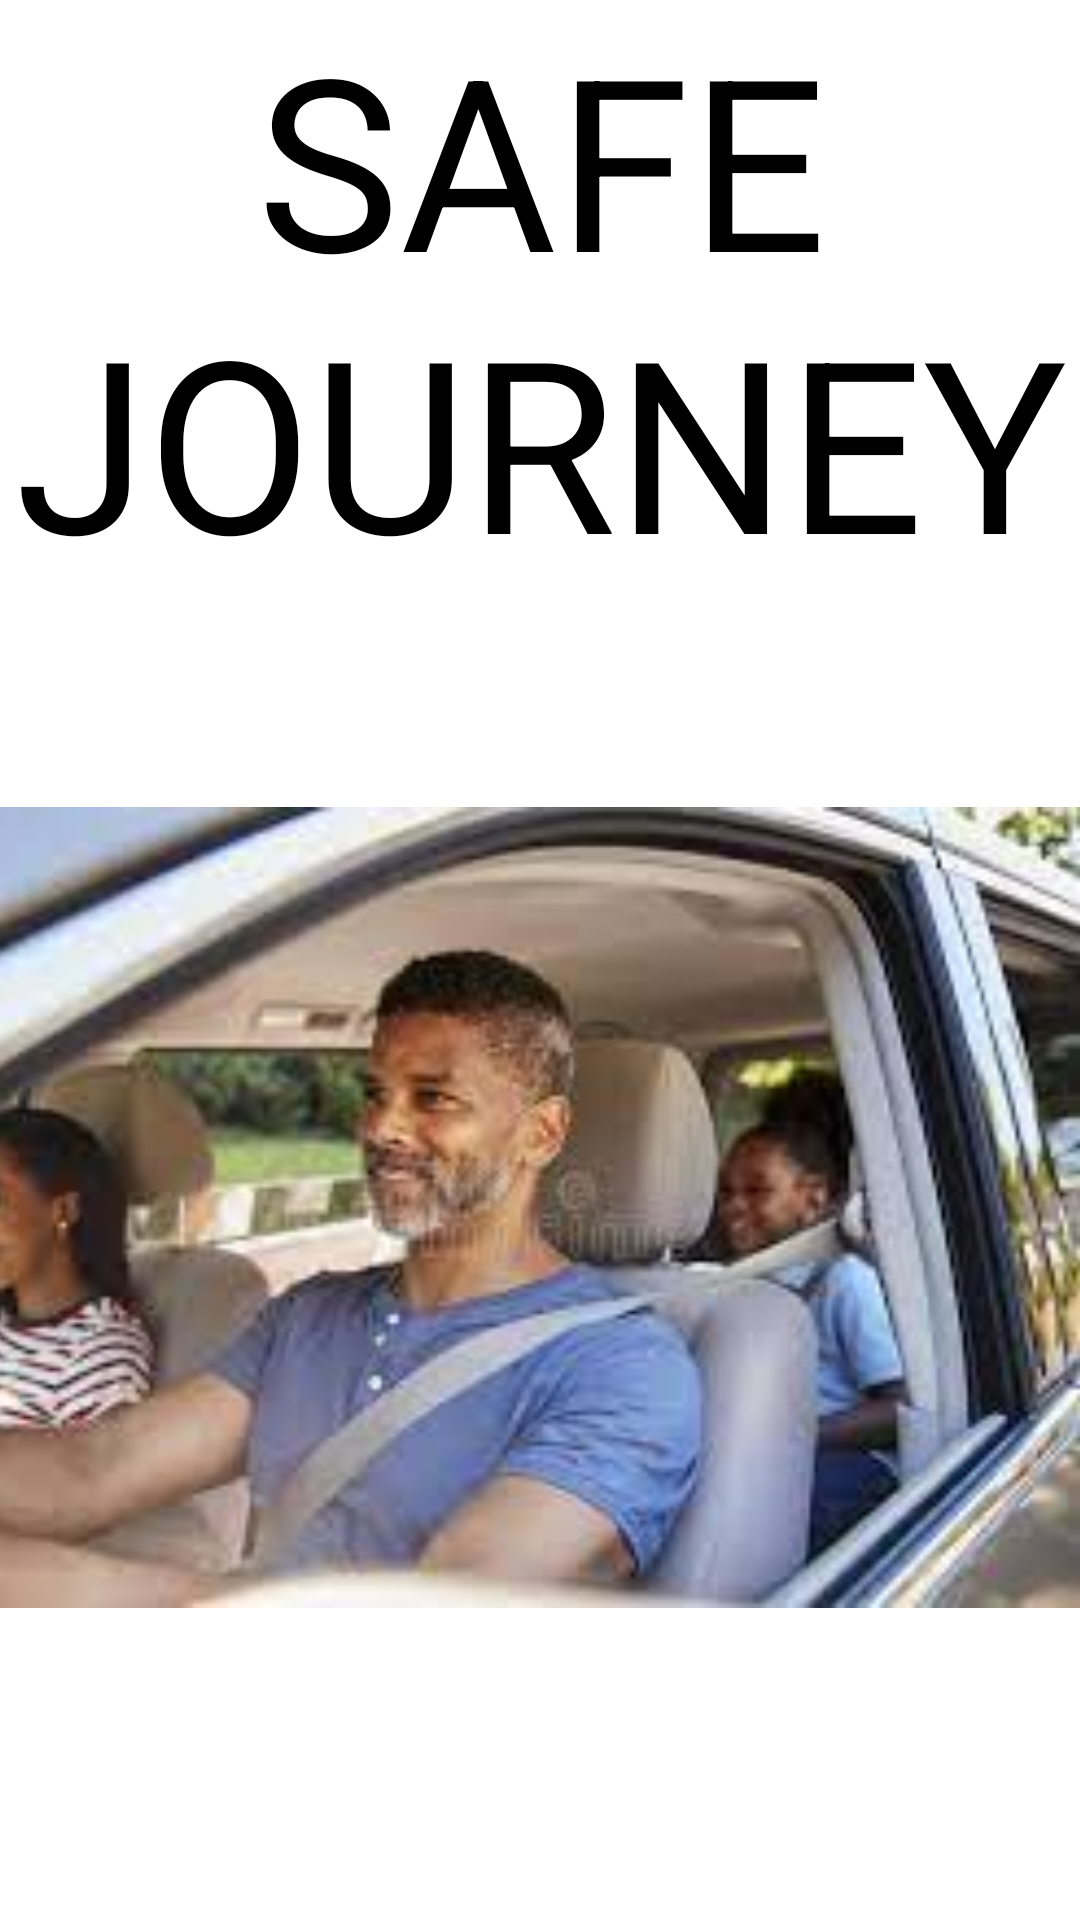

This screen was rendered from an Android layout file. Write that file and the resources it references.
<!-- AndroidManifest.xml: application theme Theme.SplashActivity -->
<!-- res/layout/activity_safe.xml -->
<?xml version="1.0" encoding="utf-8"?>
<androidx.constraintlayout.widget.ConstraintLayout xmlns:android="http://schemas.android.com/apk/res/android"
    xmlns:app="http://schemas.android.com/apk/res-auto"
    xmlns:tools="http://schemas.android.com/tools"
    android:layout_width="match_parent"
    android:layout_height="match_parent"
    tools:context=".SafeActivity">

    <ImageView
        android:id="@+id/imageView29"
        android:layout_width="401dp"
        android:layout_height="379dp"
        android:layout_marginBottom="48dp"
        app:layout_constraintBottom_toBottomOf="parent"
        app:layout_constraintEnd_toEndOf="parent"
        app:layout_constraintHorizontal_bias="1.0"
        app:layout_constraintStart_toStartOf="parent"
        app:srcCompat="@drawable/img_18" />

    <TextView
        android:id="@+id/textView18"
        android:layout_width="381dp"
        android:layout_height="215dp"
        android:text="SAFE JOURNEY"
        android:textAlignment="center"
        android:textColor="@color/black"
        android:textSize="80dp"
        app:layout_constraintBottom_toTopOf="@+id/imageView29"
        app:layout_constraintEnd_toEndOf="parent"
        app:layout_constraintStart_toStartOf="parent"
        app:layout_constraintTop_toTopOf="parent"
        app:layout_constraintVertical_bias="0.515" />
</androidx.constraintlayout.widget.ConstraintLayout>
<!-- resources referenced by this layout -->
<resources>
  <!-- drawable img_18: png bitmap (drawable, 134086 bytes) -->
  <style name="Theme.SplashActivity" parent="Theme.MaterialComponents.DayNight.DarkActionBar">
          
          <item name="colorPrimary">@color/purple_500</item>
          <item name="colorPrimaryVariant">@color/purple_700</item>
          <item name="colorOnPrimary">@color/white</item>
          
          <item name="colorSecondary">@color/teal_200</item>
          <item name="colorSecondaryVariant">@color/teal_700</item>
          <item name="colorOnSecondary">@color/black</item>
          
          <item name="android:statusBarColor" tools:targetApi="l">?attr/colorPrimaryVariant</item>
          
      </style>
  <!-- not gathered from this repository: default colours our renderer supplied (Android Studio template values) -->
  <color name="purple_500">#FF6200EE</color>
  <color name="purple_700">#FF3700B3</color>
  <color name="teal_200">#FF03DAC5</color>
  <color name="teal_700">#FF018786</color>
  <color name="black">#FF000000</color>
  <color name="white">#FFFFFFFF</color>
</resources>
